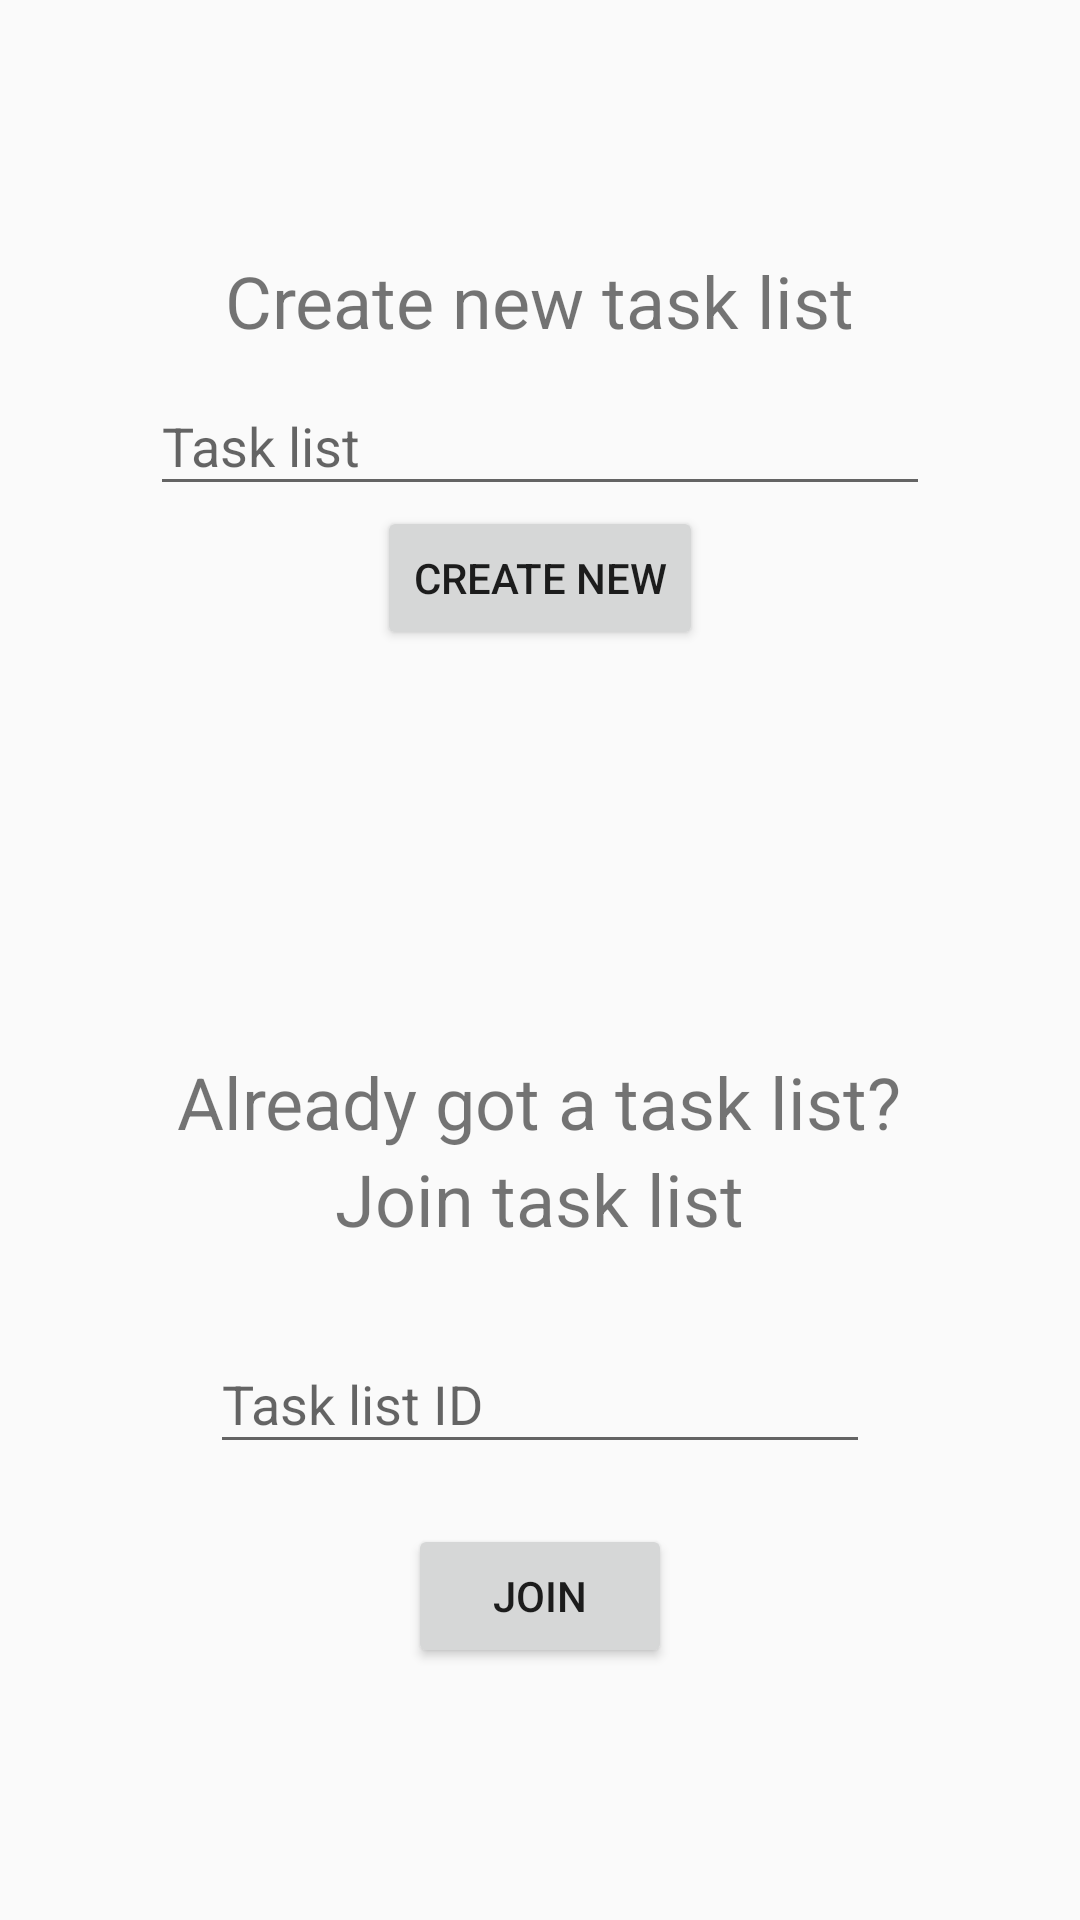

Here is an Android app screen rendered from its layout file. Give the layout XML and the strings, colors and styles it references.
<!-- AndroidManifest.xml: application theme AppTheme.NoActionBar -->
<!-- res/layout/fragment_add_task_list.xml -->
<?xml version="1.0" encoding="utf-8"?>
<androidx.constraintlayout.widget.ConstraintLayout xmlns:android="http://schemas.android.com/apk/res/android"
    xmlns:app="http://schemas.android.com/apk/res-auto"
    xmlns:tools="http://schemas.android.com/tools"
    android:id="@+id/frameLayout2"
    android:layout_width="match_parent"
    android:layout_height="match_parent"
    tools:context=".AddTaskListFragment">

    <LinearLayout
        android:id="@+id/create_task_list_layout"
        android:layout_width="match_parent"
        android:layout_height="wrap_content"
        android:layout_margin="20sp"
        android:gravity="center_horizontal|center_vertical"
        android:orientation="vertical"
        android:padding="30sp"
        app:layout_constraintBottom_toTopOf="@+id/join_task_list_layout"
        app:layout_constraintEnd_toEndOf="parent"
        app:layout_constraintStart_toStartOf="parent"
        app:layout_constraintTop_toTopOf="parent">

        <TextView
            android:id="@+id/create_new"
            android:layout_width="wrap_content"
            android:layout_height="wrap_content"
            android:text="@string/create_new_task_list"
            android:textSize="24sp" />

        <com.google.android.material.textfield.TextInputLayout
            android:id="@+id/name_layout"
            android:layout_width="match_parent"
            android:layout_height="wrap_content"
            android:hint="@string/task_list">

            <com.google.android.material.textfield.TextInputEditText
                android:id="@+id/tasklistname"
                android:layout_width="match_parent"
                android:layout_height="wrap_content"
                android:singleLine="true" />
        </com.google.android.material.textfield.TextInputLayout>

        <Button
            android:id="@+id/add_group"
            android:layout_width="wrap_content"
            android:layout_height="wrap_content"
            android:text="@string/create_new" />

    </LinearLayout>

    <LinearLayout
        android:id="@+id/join_task_list_layout"
        android:layout_width="match_parent"
        android:layout_height="wrap_content"
        android:layout_margin="20sp"
        android:gravity="center_horizontal|center_vertical"
        android:orientation="vertical"
        android:padding="30sp"
        app:layout_constraintBottom_toBottomOf="parent"
        app:layout_constraintEnd_toEndOf="parent"
        app:layout_constraintStart_toStartOf="parent"
        app:layout_constraintTop_toBottomOf="@id/create_task_list_layout">

        <TextView
            android:id="@+id/join_title"
            android:layout_width="wrap_content"
            android:layout_height="wrap_content"
            android:text="@string/already_got_task_list"
            android:textSize="24sp" />

        <TextView
            android:id="@+id/textView3"
            android:layout_width="wrap_content"
            android:layout_height="wrap_content"
            android:text="@string/join_task_list"
            android:textSize="24sp" />

        <com.google.android.material.textfield.TextInputLayout
            android:id="@+id/existing_layout"
            android:layout_width="match_parent"
            android:layout_height="wrap_content"
            android:padding="20sp">

            <com.google.android.material.textfield.TextInputEditText
                android:id="@+id/task_list_id"
                android:layout_width="match_parent"
                android:layout_height="wrap_content"
                android:hint="@string/task_list_id"
                android:singleLine="true" />

        </com.google.android.material.textfield.TextInputLayout>

        <Button
            android:id="@+id/join_task_list"
            android:layout_width="wrap_content"
            android:layout_height="wrap_content"
            android:text="@string/join" />
    </LinearLayout>

</androidx.constraintlayout.widget.ConstraintLayout>
<!-- resources referenced by this layout -->
<resources>
  <string name="already_got_task_list">Already got a task list?</string>
  <string name="create_new">Create new</string>
  <string name="create_new_task_list">Create new task list</string>
  <string name="join">Join</string>
  <string name="join_task_list">Join task list</string>
  <string name="task_list">Task list</string>
  <string name="task_list_id">Task list ID</string>
  <style name="AppTheme.NoActionBar">
          <item name="windowActionBar">false</item>
          <item name="windowNoTitle">true</item>
      </style>
</resources>
